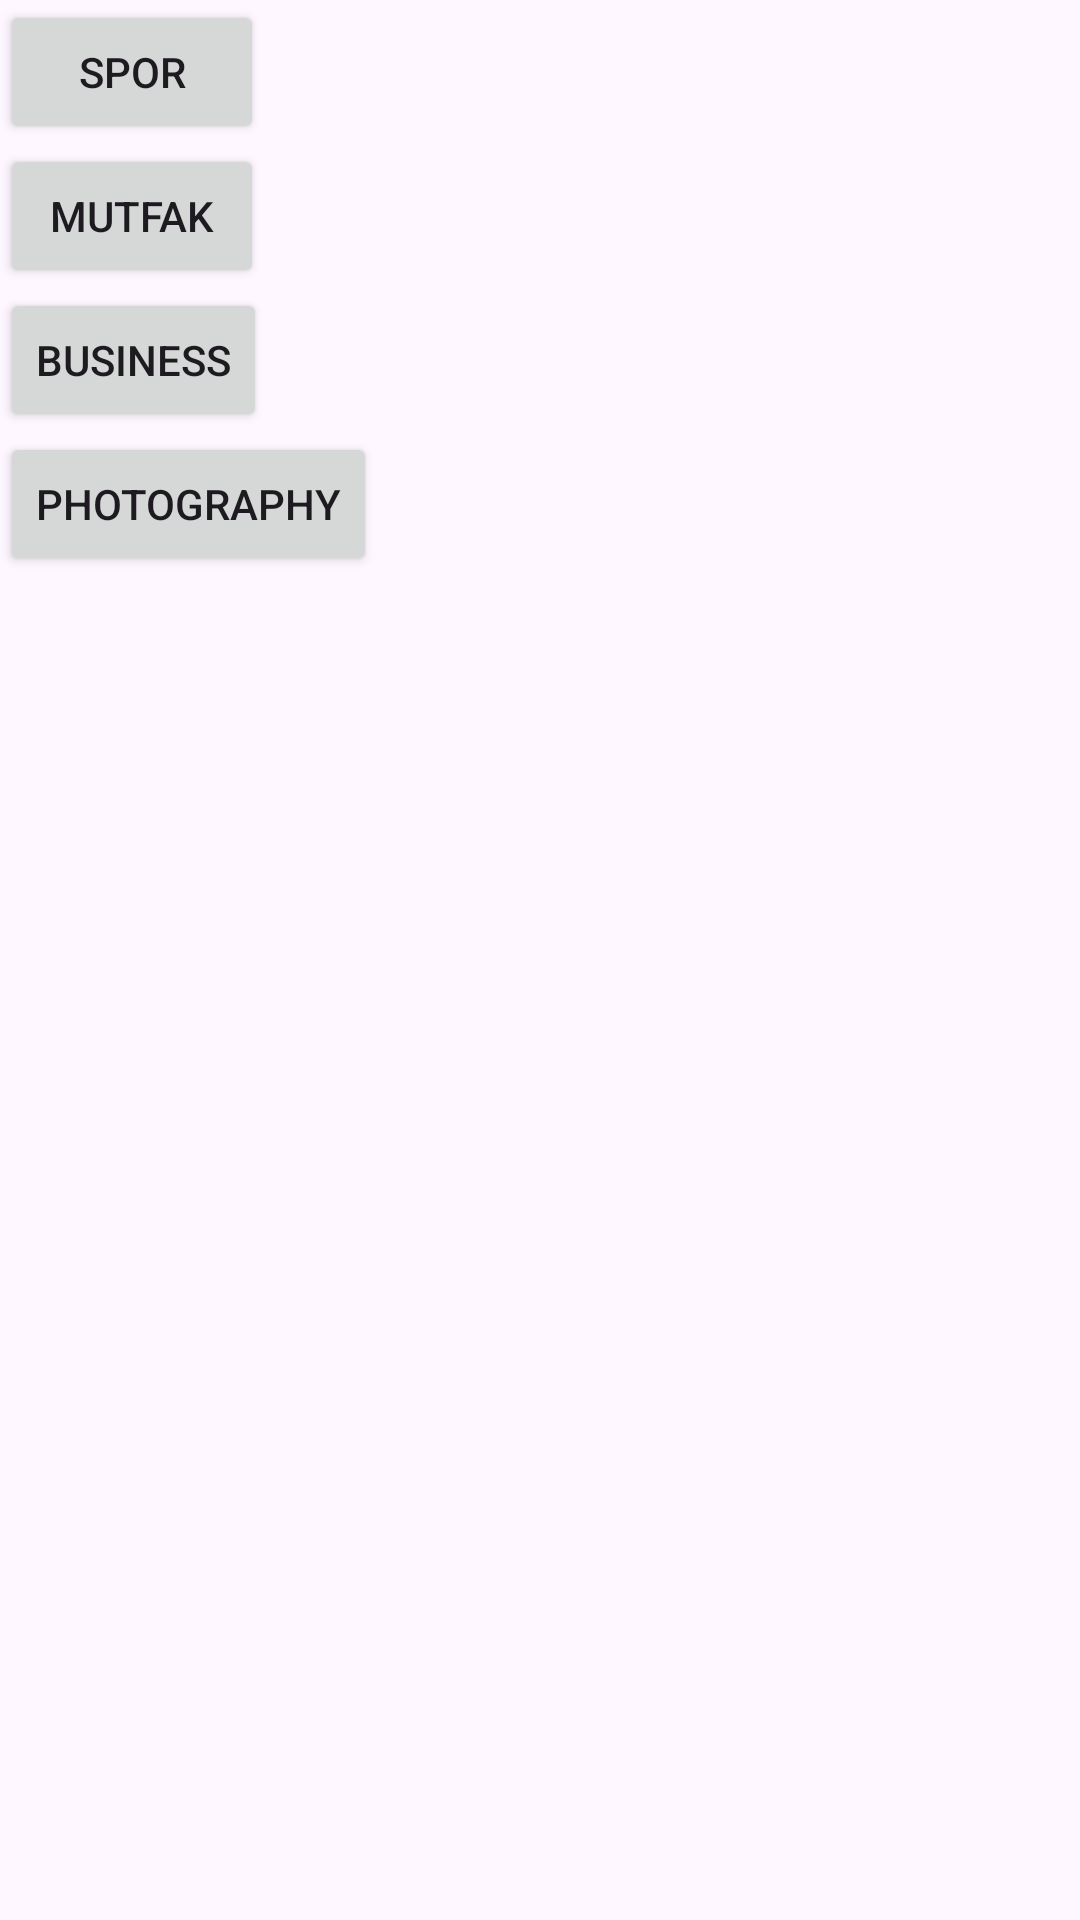

The Android layout XML behind this screen, and the referenced resources:
<!-- AndroidManifest.xml: application theme Theme.Englishwordtest -->
<!-- res/layout/activity_admin.xml -->
<LinearLayout
    xmlns:android="http://schemas.android.com/apk/res/android"
    android:layout_width="match_parent"
    android:layout_height="match_parent"
    android:orientation="vertical">

    <Button
        android:id="@+id/button_category1"
        android:layout_width="wrap_content"
        android:layout_height="wrap_content"
        android:text="Spor" />

    <Button
        android:id="@+id/button_category2"
        android:layout_width="wrap_content"
        android:layout_height="wrap_content"
        android:text="Mutfak" />

    <Button
        android:id="@+id/button_category3"
        android:layout_width="wrap_content"
        android:layout_height="wrap_content"
        android:text="Business" />

    <Button
        android:id="@+id/button_category4"
        android:layout_width="wrap_content"
        android:layout_height="wrap_content"
        android:text="Photography" />

    <ScrollView
        android:layout_width="match_parent"
        android:layout_height="wrap_content">
        <LinearLayout
            android:id="@+id/questionLayout"
            android:layout_width="match_parent"
            android:layout_height="wrap_content"
            android:orientation="vertical"/>
    </ScrollView>
</LinearLayout>
<!-- resources referenced by this layout -->
<resources>
  <style name="Theme.Englishwordtest" parent="Base.Theme.Englishwordtest" />
  <style name="Base.Theme.Englishwordtest" parent="Theme.Material3.DayNight.NoActionBar">
          
          
      </style>
</resources>
